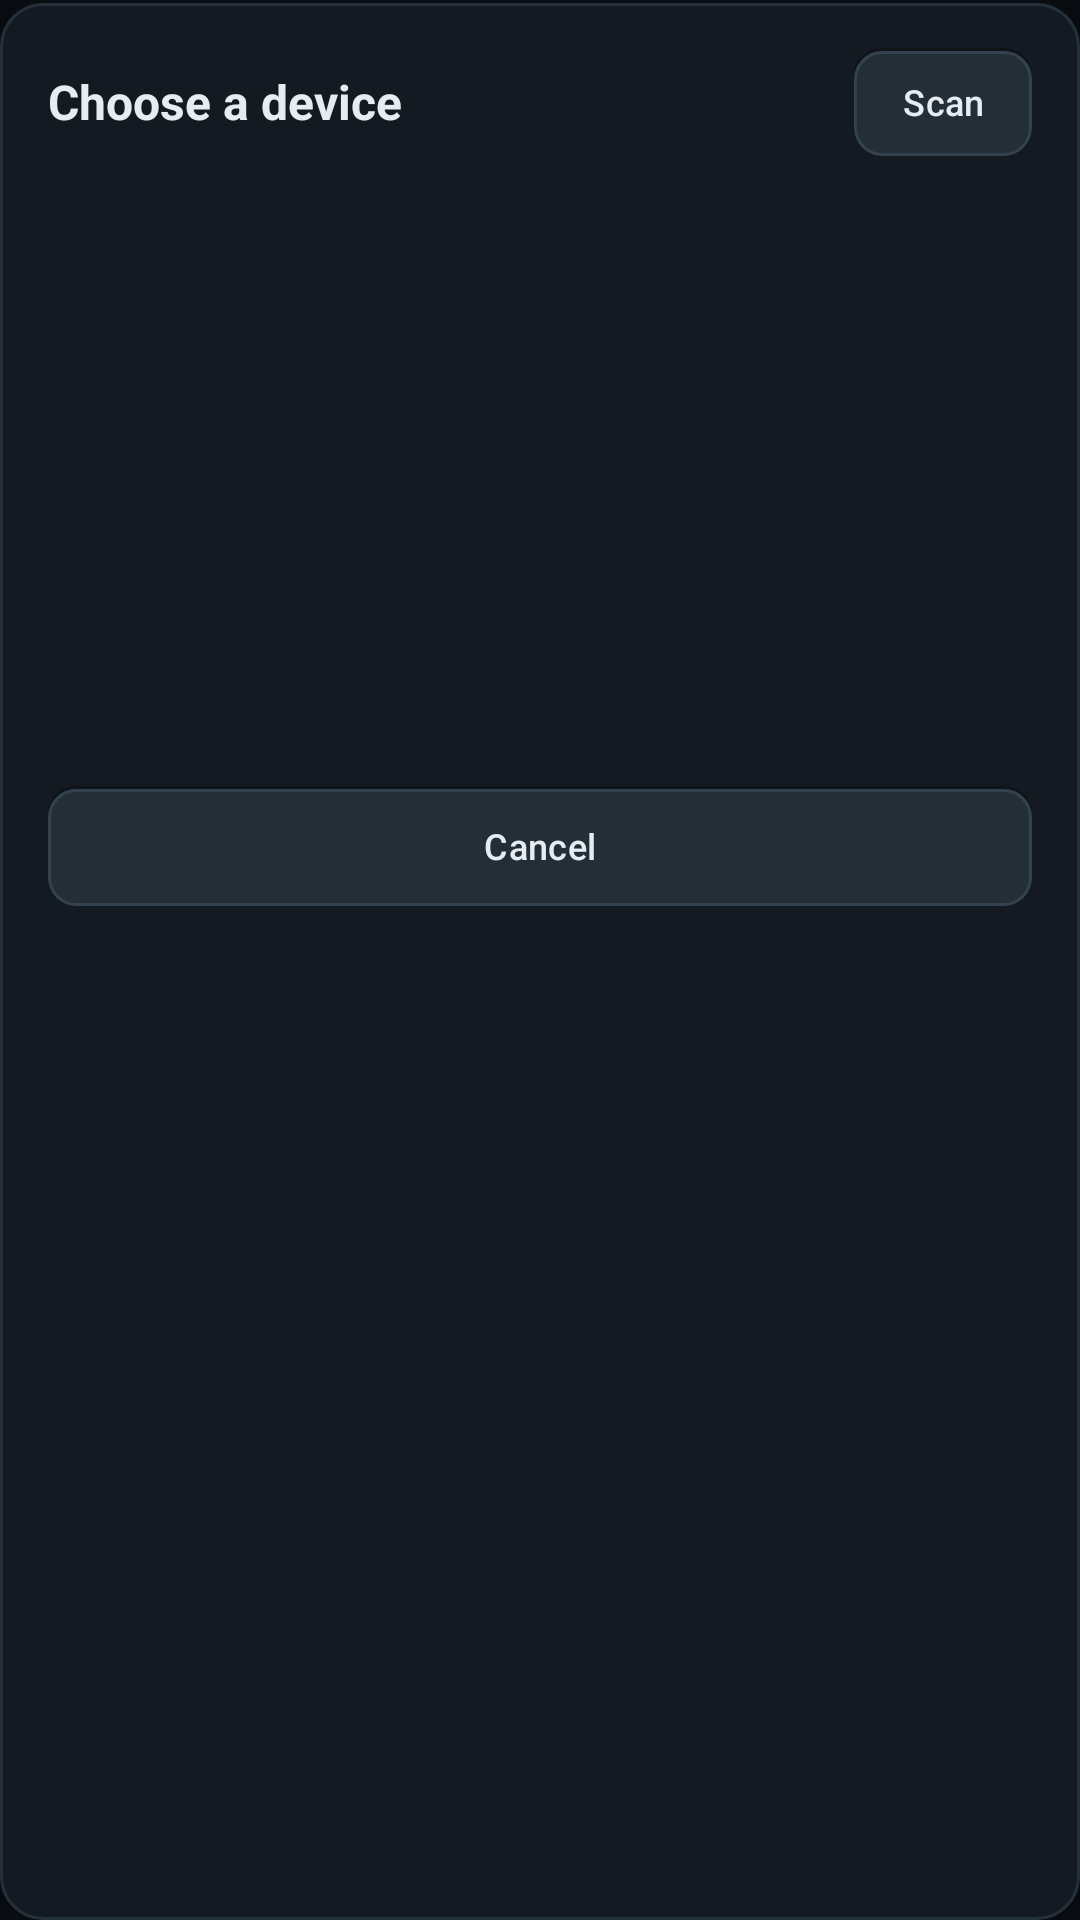

Produce the Android XML layout that renders to this screen, including the resource entries it uses.
<!-- AndroidManifest.xml: application theme Theme.AndroidApp -->
<!-- res/layout/dialog_devices.xml -->
<?xml version="1.0" encoding="utf-8"?>
<LinearLayout xmlns:android="http://schemas.android.com/apk/res/android"
    xmlns:tools="http://schemas.android.com/tools"
    android:layout_width="match_parent"
    android:layout_height="wrap_content"
    android:background="@drawable/bg_dialog"
    android:orientation="vertical"
    android:padding="16dp">

    <LinearLayout
        android:layout_width="match_parent"
        android:layout_height="wrap_content"
        android:gravity="center_vertical"
        android:orientation="horizontal">

        <TextView
            android:layout_width="0dp"
            android:layout_height="wrap_content"
            android:layout_weight="1"
            android:text="@string/choose_device"
            android:textColor="@color/arena_text"
            android:textSize="16sp"
            android:textStyle="bold" />

        <ProgressBar
            android:id="@+id/scanSpinner"
            style="?android:attr/progressBarStyleSmall"
            android:layout_width="18dp"
            android:layout_height="18dp"
            android:layout_marginEnd="10dp"
            android:indeterminateTint="@color/arena_accent"
            android:visibility="invisible"
            tools:visibility="visible" />

        <com.google.android.material.button.MaterialButton
            android:id="@+id/btnScanDialog"
            style="@style/PadButton"
            android:layout_width="wrap_content"
            android:layout_height="36dp"
            android:text="@string/scan" />
    </LinearLayout>

    <TextView
        android:id="@+id/emptyHint"
        android:layout_width="match_parent"
        android:layout_height="wrap_content"
        android:layout_marginTop="14dp"
        android:text="@string/no_devices"
        android:textColor="@color/arena_text_faint"
        android:textSize="13sp"
        android:visibility="gone"
        tools:visibility="visible" />

    <ListView
        android:id="@+id/deviceList"
        android:layout_width="match_parent"
        android:layout_height="188dp"
        android:layout_marginTop="10dp"
        android:divider="@color/arena_hairline"
        android:dividerHeight="1dp" />

    
    <com.google.android.material.button.MaterialButton
        android:id="@+id/btnCloseDialog"
        style="@style/PadButton"
        android:layout_width="match_parent"
        android:layout_height="40dp"
        android:layout_marginTop="12dp"
        android:text="@android:string/cancel" />
</LinearLayout>
<!-- resources referenced by this layout -->
<resources>
  <color name="arena_accent">#FFF0A82E</color>
  <color name="arena_hairline">#FF24303A</color>
  <color name="arena_text">#FFE6EDF2</color>
  <color name="arena_text_faint">#FF5C6B77</color>
  <!-- drawable bg_dialog (drawable) -->
  <?xml version="1.0" encoding="utf-8"?>
  <layer-list xmlns:android="http://schemas.android.com/apk/res/android">
      <item>
          <shape android:shape="rectangle">
              <solid android:color="@color/arena_panel_edge" />
              <corners android:radius="14dp" />
          </shape>
      </item>
      <item android:top="1dp">
          <shape android:shape="rectangle">
              <solid android:color="@color/arena_panel" />
              <corners android:radius="14dp" />
              <stroke android:width="1dp" android:color="@color/arena_hairline" />
          </shape>
      </item>
  </layer-list>
  <string name="choose_device">Choose a device</string>
  <string name="no_devices">No devices yet. Touch Scan.</string>
  <string name="scan">Scan</string>
  <style name="PadButton" parent="Widget.MaterialComponents.Button">
          <item name="android:background">@drawable/btn_pad_selector</item>
          <item name="backgroundTint">@null</item>
          <item name="rippleColor">@color/arena_ripple</item>
          <item name="android:stateListAnimator">@null</item>
          <item name="android:elevation">0dp</item>
          <item name="android:textSize">12sp</item>
          <item name="android:textAllCaps">false</item>
          <item name="android:letterSpacing">0.01</item>
          <item name="android:insetTop">0dp</item>
          <item name="android:insetBottom">0dp</item>
          <item name="android:textColor">@color/arena_text</item>
          <item name="android:minHeight">0dp</item>
          <item name="android:minWidth">0dp</item>
      </style>
  <color name="arena_panel_edge">#FF090E13</color>
  <color name="arena_panel">#FF131A21</color>
  <!-- drawable btn_pad_selector (drawable) -->
  <?xml version="1.0" encoding="utf-8"?>
  <selector xmlns:android="http://schemas.android.com/apk/res/android">
      <item android:drawable="@drawable/btn_pad_pressed" android:state_pressed="true" />
      <item android:drawable="@drawable/btn_pad" />
  </selector>
  <color name="arena_ripple">#33FFFFFF</color>
  <color name="arena_accent_press">#FFC8891F</color>
  <color name="arena_on_accent">#FF0C1116</color>
  <color name="arena_robot">#FF3FA8DE</color>
  <color name="arena_ground">#FF080C10</color>
  <color name="arena_text_muted">#FF8A9AA6</color>
  <!-- drawable btn_pad_pressed (drawable) -->
  <?xml version="1.0" encoding="utf-8"?>
  <shape xmlns:android="http://schemas.android.com/apk/res/android" android:shape="rectangle">
      <solid android:color="@color/arena_key_edge" />
      <corners android:radius="9dp" />
      <stroke android:width="1dp" android:color="@color/arena_key_stroke" />
  </shape>
  <!-- drawable btn_pad (drawable) -->
  <?xml version="1.0" encoding="utf-8"?>
  <layer-list xmlns:android="http://schemas.android.com/apk/res/android">
      <item>
          <shape android:shape="rectangle">
              <solid android:color="@color/arena_key_edge" />
              <corners android:radius="9dp" />
          </shape>
      </item>
      <item android:top="1dp">
          <shape android:shape="rectangle">
              <solid android:color="@color/arena_key" />
              <corners android:radius="9dp" />
              <stroke android:width="1dp" android:color="@color/arena_key_stroke" />
          </shape>
      </item>
  </layer-list>
  <color name="arena_key_edge">#FF0E141A</color>
  <color name="arena_key_stroke">#FF33424E</color>
  <color name="arena_key">#FF232E37</color>
</resources>
